Run: headless pygame with SDL's dummy video driver; simulated clock (each Clock.tick advances the game by its frame time, no real sleeping); random seed 0; keys injected as events and as key.get_pressed() state; no mouse input.
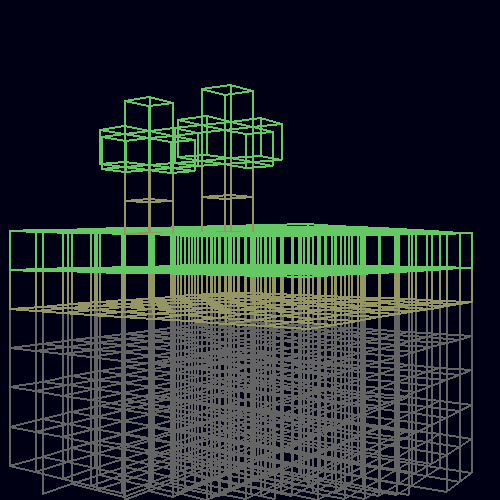
Frame 1 of 4 · flips 1–60 · no input
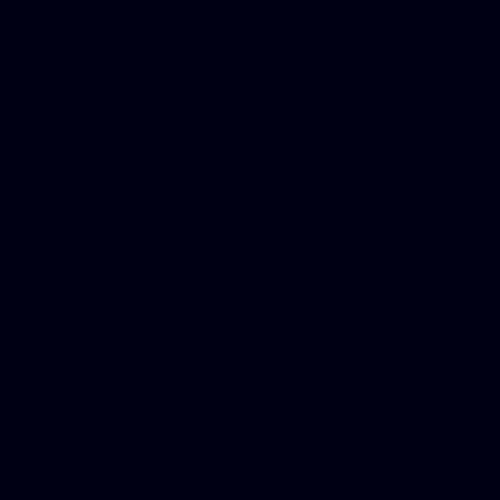
Frame 2 of 4 · flips 61–180 · tapped SPACE, RETURN · held RIGHT (→), D
Frame 3 of 4 · flips 181–300 · held DOWN (↓), S · screen unchanged from frame 2, image omitted
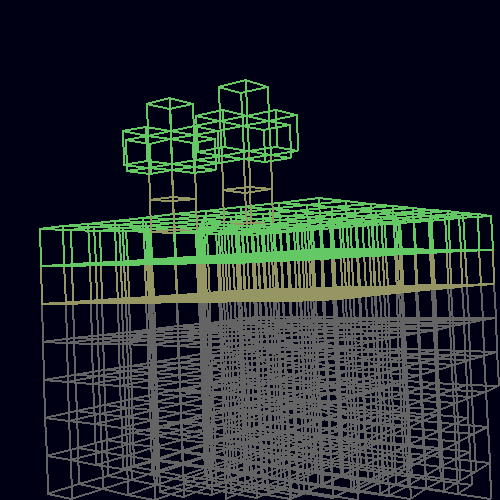
Frame 4 of 4 · flips 301–420 · held LEFT (←), A, UP (↑), W

The pygame program that drew these frames:

import pygame
import math
import random

plot_cube_place = []
plot_points = []
block_type = []

run = True
angleX = 0
angleY = 1
angleZ = 0
rotated = []
rotated_points = []
Y = 0
level_size = 9

X = 0
Z = 0

origin = [0, 0, 0]

scrn_w = 500
scrn_h = 500

grass = (100, 200, 100)
rock = (100, 100, 100)
wood = (150, 150, 100)



distance = 2
cam_x = 300
cam_y = 250

repeat = 0

window = pygame.display.set_mode((scrn_w, scrn_h))


def generate_level():
    for y in range(level_size - 2):
        for x in range(level_size):
            for z in range(level_size):
                plot_cube_place.append((x * 2, y * 2 + 4, z * 2))
                block_type.append(rock)
    for y in range(1):
        for x in range(level_size):
            for z in range(level_size):
                plot_cube_place.append((x * 2, y * 2 + 2, z * 2))
                block_type.append(wood)
    for y in range(1):
        for x in range(level_size):
            for z in range(level_size):
                plot_cube_place.append((x * 2, y * 2, z * 2))
                block_type.append(grass)
                if random.randint(1, 20) == 1:
                    generate_tree(x, y, z)


def append(list, item, m1, m2, m3):
    a = item[0] + m1
    b = item[1] + m2
    c = item[2] + m3
    thing = (a, b, c)
    list.append(thing)


def draw_line(p1, p2):
    if p1[0]+cam_x < scrn_w and p1[0]+cam_x > 0 and p1[1]+cam_y < scrn_h and p1[1]+cam_y > 0:
        if p2[0]+cam_x < scrn_w and p2[0]+cam_x > 0 and p2[1]+cam_y < scrn_h and p2[1]+cam_y > 0:
            pygame.draw.line(window, color, (p1[0]+cam_x, p1[1]+cam_y), (p2[0]+cam_x, p2[1]+cam_y), math.floor(z*5))

def generate_tree(x, y, z):
    plot_cube_place.append((x * 2, y * 2 - 2, z * 2))
    block_type.append(wood)
    plot_cube_place.append((x * 2, y * 2 - 4, z * 2))
    block_type.append(wood)
    plot_cube_place.append((x * 2 - 2, y * 2 - 6, z * 2))
    block_type.append(grass)
    plot_cube_place.append((x * 2 + 2, y * 2 - 6, z * 2))
    block_type.append(grass)
    plot_cube_place.append((x * 2, y * 2 - 6, z * 2 - 2))
    block_type.append(grass)
    plot_cube_place.append((x * 2, y * 2 - 6, z * 2 + 2))
    block_type.append(grass)
    plot_cube_place.append((x * 2, y * 2 - 8, z * 2))
    block_type.append(grass)


def rotatex(x, y, z):
    global X
    global Y
    global Z
    X = x
    Y = (y + origin[1])*math.cos(angleX) - (z + origin[2])*math.sin(angleX)
    Z = (y + origin[1])*math.sin(angleX) + (z + origin[2])*math.cos(angleX)
    return X, Y, Z


def rotatey(x, y, z):
    global X
    global Y
    global Z
    X = (x + origin[0])*math.cos(angleY) - (z + origin[2])*math.sin(angleY)
    Y = y
    Z = (x + origin[0])*math.sin(angleY) + (z + origin[2])*math.cos(angleY)
    return X, Y, Z


def rotatez(x, y, z):
    global X
    global Y
    global Z
    X = (x + origin[0])*math.cos(angleZ) - (y + origin[1])*math.sin(angleZ)
    Y = (x + origin[0])*math.sin(angleZ) + (y + origin[1])*math.cos(angleZ)
    Z = z
    return X, Y, Z


generate_level()

while run:
    keys = pygame.key.get_pressed()
    pygame.time.delay(30)
    window.fill((0, 0, 20))

    plot_points = []
    for i in plot_cube_place:
        append(plot_points, i, 1, 1, -1)
        append(plot_points, i, -1, 1, -1)
        append(plot_points, i, -1, -1, -1)
        append(plot_points, i, 1, -1, -1)
        append(plot_points, i, 1, 1, 1)
        append(plot_points, i, -1, 1, 1)
        append(plot_points, i, -1, -1, 1)
        append(plot_points, i, 1, -1, 1)

    rotated_points = []
    for i in plot_points:
        rotated = i
        X = 0
        Y = 0
        Z = 0
        rotated = rotatez(rotated[0], rotated[1], rotated[2])
        rotated = rotatex(rotated[0], rotated[1], rotated[2])
        rotated = rotatey(rotated[0], rotated[1], rotated[2])
        # z = 1 / (distance * 2 - rotated[2])
        z = 300 / (300 + rotated[2] * 10)
        rotated_points.append((rotated[0] * 25 * z, rotated[1] * 25 * z, z))
        # rotated_points.append((rotated[0] * 25, rotated[1] * 25, z))

    repeat = 0
    color = block_type[0]
    while repeat < len(rotated_points):
        if repeat != 0:
            color = block_type[int(repeat / 8)]
        draw_line(rotated_points[repeat + 0], rotated_points[repeat + 1])
        draw_line(rotated_points[repeat + 1], rotated_points[repeat + 2])
        draw_line(rotated_points[repeat + 2], rotated_points[repeat + 3])
        draw_line(rotated_points[repeat + 3], rotated_points[repeat + 0])
        draw_line(rotated_points[repeat + 4], rotated_points[repeat + 5])
        draw_line(rotated_points[repeat + 5], rotated_points[repeat + 6])
        draw_line(rotated_points[repeat + 6], rotated_points[repeat + 7])
        draw_line(rotated_points[repeat + 7], rotated_points[repeat + 4])
        draw_line(rotated_points[repeat + 4], rotated_points[repeat + 0])
        draw_line(rotated_points[repeat + 5], rotated_points[repeat + 1])
        draw_line(rotated_points[repeat + 6], rotated_points[repeat + 2])
        draw_line(rotated_points[repeat + 7], rotated_points[repeat + 3])
        repeat += 8

    if keys[pygame.K_a]:
        origin[0] += -.5
    if keys[pygame.K_d]:
        origin[0] += .5
    if keys[pygame.K_w]:
        origin[1] += .5
    if keys[pygame.K_s]:
        origin[1] += -.5

    if keys[pygame.K_RIGHT]:
        angleY += -.05
    if keys[pygame.K_LEFT]:
        angleY += .05

    if keys[pygame.K_UP]:
        angleX += .05
    if keys[pygame.K_DOWN]:
        angleX += -.05

    if keys[pygame.K_z]:
        angleZ += .05
    if keys[pygame.K_x]:
        angleZ += -.05
    pygame.display.update()
    for event in pygame.event.get():
        if event.type == pygame.QUIT:
            run = False
            break
pygame.quit()
